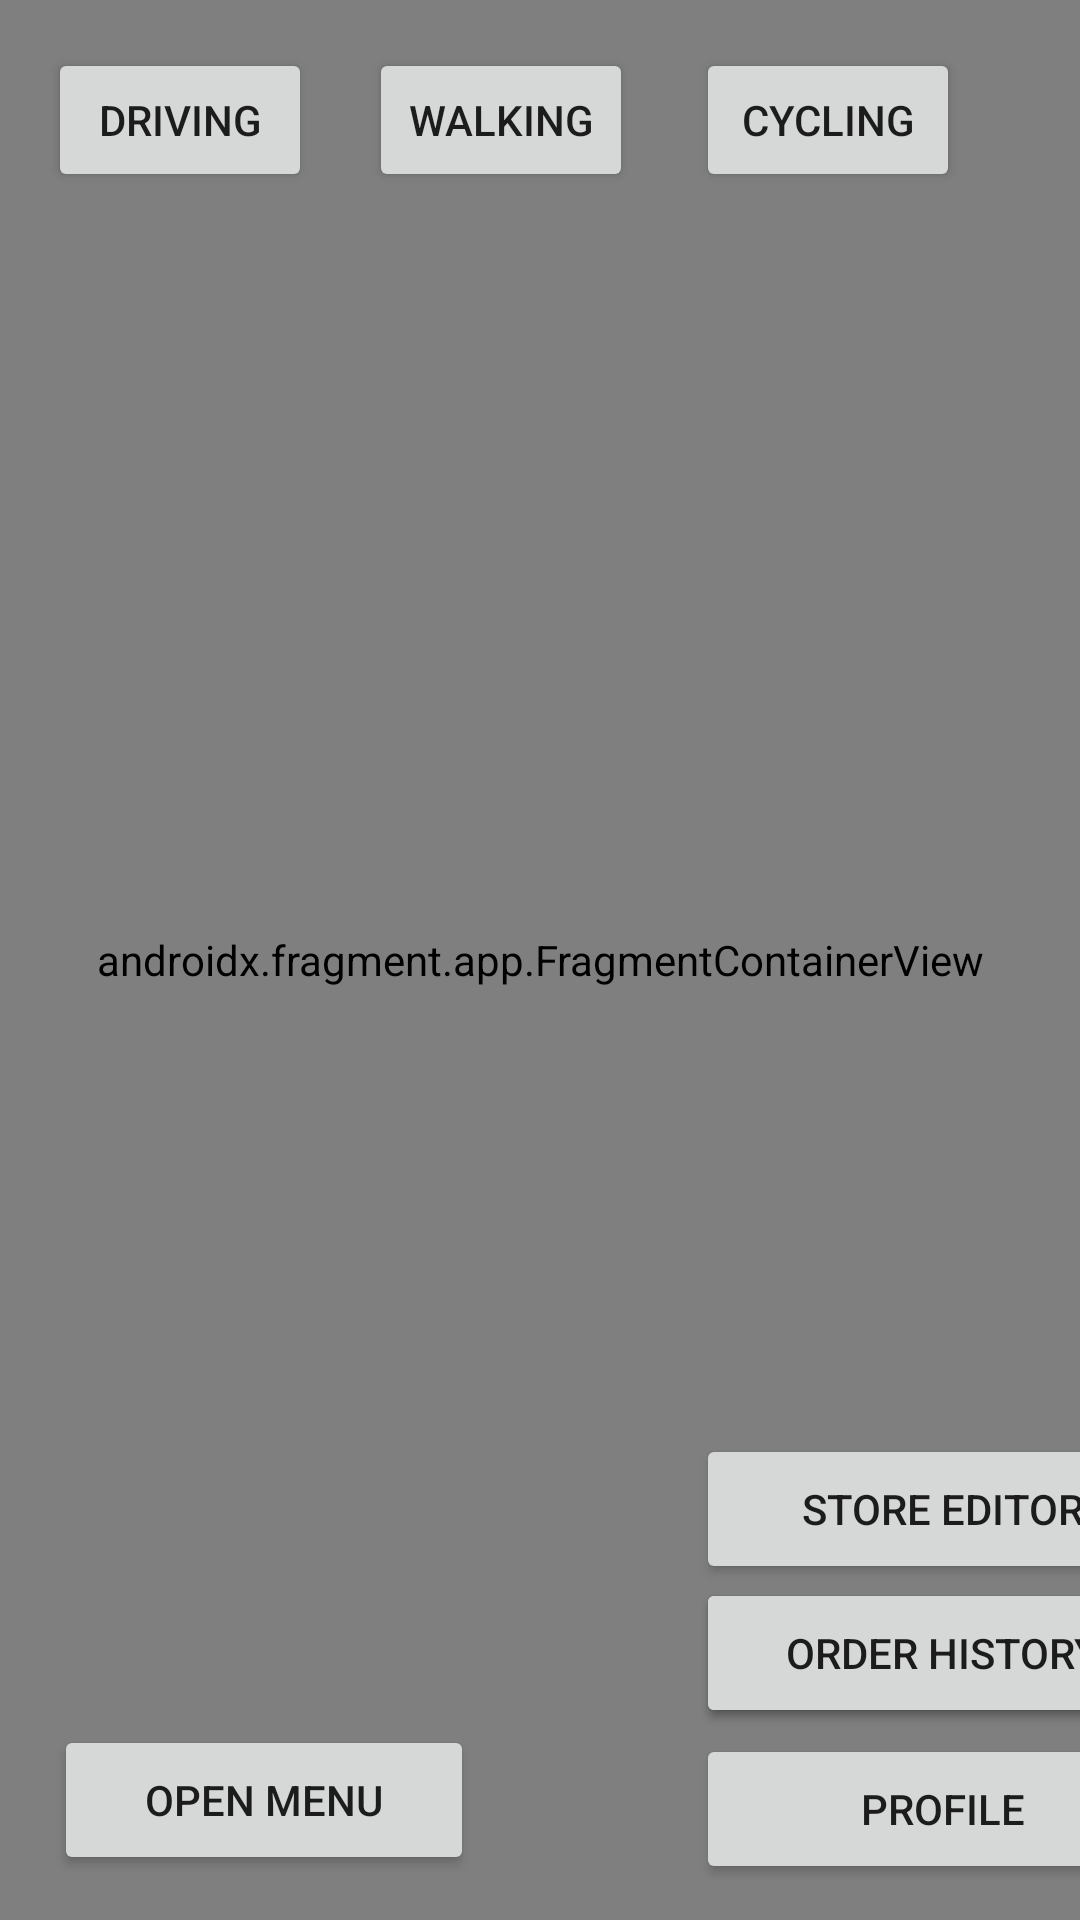

This screen was rendered from an Android layout file. Write that file and the resources it references.
<!-- AndroidManifest.xml: application theme Theme.UscDoorDrink -->
<!-- res/layout/activity_maps.xml -->
<?xml version="1.0" encoding="utf-8"?>
<androidx.constraintlayout.widget.ConstraintLayout xmlns:android="http://schemas.android.com/apk/res/android"
    xmlns:app="http://schemas.android.com/apk/res-auto"
    xmlns:tools="http://schemas.android.com/tools"
    android:layout_width="match_parent"
    android:layout_height="match_parent"
    tools:context=".MapsActivity">

    <androidx.fragment.app.FragmentContainerView
        android:id="@+id/map"
        android:name="com.google.android.gms.maps.SupportMapFragment"
        android:layout_width="match_parent"
        android:layout_height="match_parent"
        app:layout_constraintBottom_toBottomOf="parent"
        app:layout_constraintTop_toTopOf="parent"
        tools:context=".MapsActivity"
        tools:layout_editor_absoluteX="-38dp" />

    <Button
        android:id="@+id/button3"
        android:layout_width="wrap_content"
        android:layout_height="wrap_content"
        android:layout_marginStart="16dp"
        android:layout_marginTop="16dp"
        android:onClick="onClickTravelModeBtn"
        android:text="Driving"
        app:layout_constraintStart_toStartOf="parent"
        app:layout_constraintTop_toTopOf="parent" />

    <Button
        android:id="@+id/button4"
        android:layout_width="wrap_content"
        android:layout_height="wrap_content"
        android:layout_marginStart="123dp"
        android:layout_marginTop="16dp"
        android:onClick="onClickTravelModeBtn"
        android:text="Walking"
        app:layout_constraintStart_toStartOf="parent"
        app:layout_constraintTop_toTopOf="parent" />

    <Button
        android:id="@+id/button5"
        android:layout_width="wrap_content"
        android:layout_height="wrap_content"
        android:layout_marginStart="232dp"
        android:layout_marginTop="16dp"
        android:onClick="onClickTravelModeBtn"
        android:text="Cycling"
        app:layout_constraintStart_toStartOf="parent"
        app:layout_constraintTop_toTopOf="parent" />

    <Button
        android:id="@+id/button6"
        android:layout_width="140dp"
        android:layout_height="50dp"
        android:layout_marginStart="18dp"
        android:layout_marginBottom="15dp"
        android:text="Open Menu"
        android:onClick="onClickOpenMenuBtn"
        app:layout_constraintBottom_toBottomOf="parent"
        app:layout_constraintStart_toStartOf="parent" />

    <Button
        android:id="@+id/seller_orders_button"
        android:layout_width="165dp"
        android:layout_height="50dp"
        android:layout_marginStart="232dp"
        android:layout_marginBottom="64dp"
        android:onClick="onClickToSellerOrders"
        android:text="Seller Orders"
        app:layout_constraintBottom_toBottomOf="parent"
        app:layout_constraintStart_toStartOf="parent" />

    <Button
        android:id="@+id/profile_button"
        android:layout_width="165dp"
        android:layout_height="50dp"
        android:layout_marginStart="232dp"
        android:layout_marginBottom="12dp"
        android:onClick="onClickOpenProfileBtn"
        android:text="PROFILE"
        app:layout_constraintBottom_toBottomOf="parent"
        app:layout_constraintStart_toStartOf="parent" />

    <Button
        android:id="@+id/order_history_button"
        android:layout_width="165dp"
        android:layout_height="50dp"
        android:layout_marginStart="232dp"
        android:layout_marginBottom="64dp"
        android:onClick="onClickToOrderHistory"
        android:text="Order History"
        app:layout_constraintBottom_toBottomOf="parent"
        app:layout_constraintStart_toStartOf="parent" />

    <Button
        android:id="@+id/store_editor_button"
        android:layout_width="165dp"
        android:layout_height="50dp"
        android:layout_marginStart="232dp"
        android:layout_marginBottom="112dp"
        android:onClick="onClickToStoreEditor"
        android:text="Store Editor"
        app:layout_constraintBottom_toBottomOf="parent"
        app:layout_constraintStart_toStartOf="parent" />

</androidx.constraintlayout.widget.ConstraintLayout>
<!-- resources referenced by this layout -->
<resources>
  <style name="Theme.UscDoorDrink" parent="Theme.MaterialComponents.DayNight.DarkActionBar">
          
          <item name="colorPrimary">@color/purple_500</item>
          <item name="colorPrimaryVariant">@color/purple_700</item>
          <item name="colorOnPrimary">@color/white</item>
          
          <item name="colorSecondary">@color/teal_200</item>
          <item name="colorSecondaryVariant">@color/teal_700</item>
          <item name="colorOnSecondary">@color/black</item>
          
          <item name="android:statusBarColor" tools:targetApi="l">?attr/colorPrimaryVariant</item>
          
      </style>
  <!-- not gathered from this repository: default colours our renderer supplied (Android Studio template values) -->
  <color name="purple_500">#FF6200EE</color>
  <color name="purple_700">#FF3700B3</color>
  <color name="teal_200">#FF03DAC5</color>
  <color name="teal_700">#FF018786</color>
  <color name="black">#FF000000</color>
  <color name="white">#FFFFFFFF</color>
</resources>
